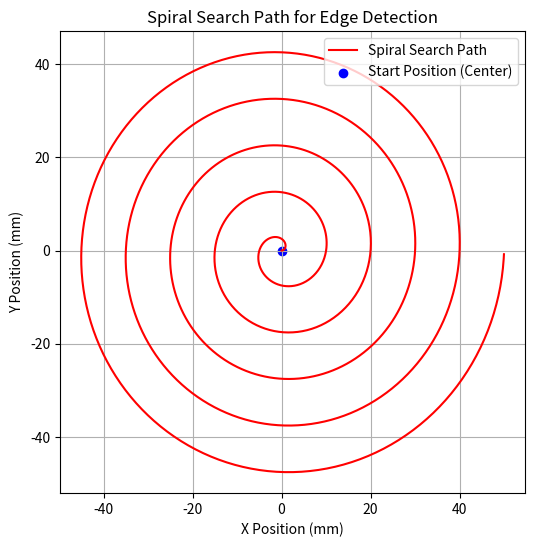

Python code for this plot:
import numpy as np
import matplotlib.pyplot as plt

def spiral_search(radius, step_size=1):

    t = np.arange(0, 10*np.pi, step_size/radius)  # Spiral step function
    x = radius * (t / max(t)) * np.cos(t)  # Spiral X-coordinates
    y = radius * (t / max(t)) * np.sin(t)  # Spiral Y-coordinates
    return x, y

# Define search parameters
bounding_radius = 50  # Known bounding circle radius
x, y = spiral_search(bounding_radius)

# Plot search pattern
plt.figure(figsize=(6,6))
plt.plot(x, y, 'r-', label="Spiral Search Path")
plt.scatter(0, 0, c='blue', label="Start Position (Center)")
plt.xlabel("X Position (mm)")
plt.ylabel("Y Position (mm)")
plt.legend()
plt.grid(True)
plt.title("Spiral Search Path for Edge Detection")
plt.show()
